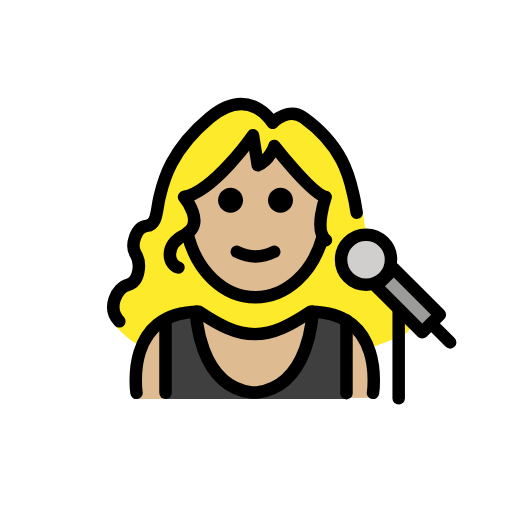
t = 0.00 s
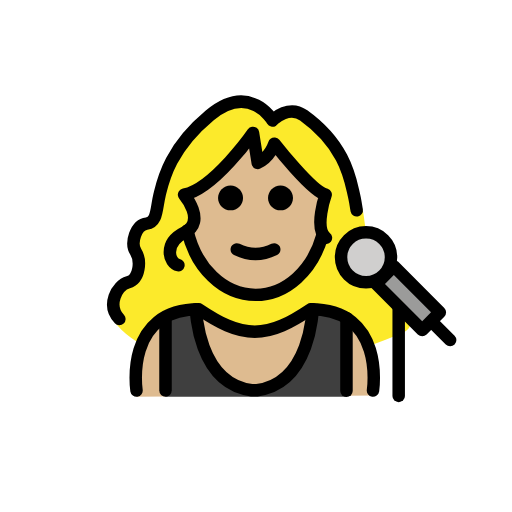
t = 0.48 s
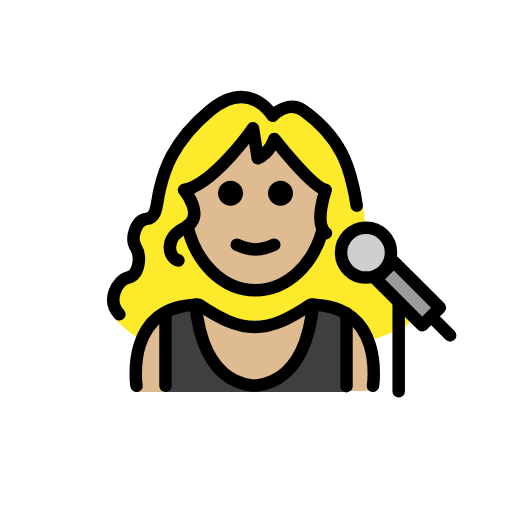
t = 1.43 s
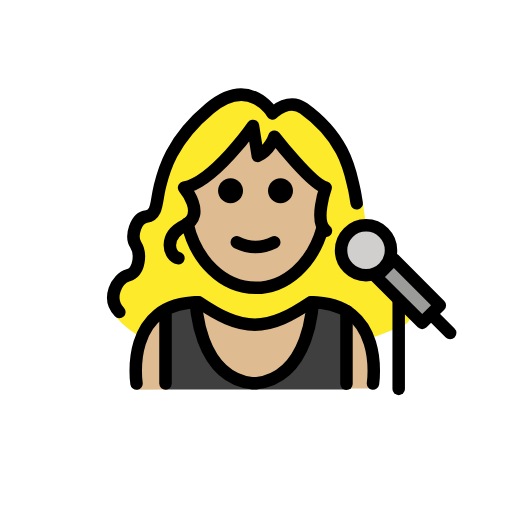
t = 1.90 s
t = 2.38 s: frame unchanged from t = 1.43 s, image omitted
t = 3.33 s: frame unchanged from t = 0.48 s, image omitted

The animated SVG that drew these frames (rendered in a browser with its animation timeline set to each time). Animation: 1 SMIL element (animateTransform=1); one cycle of 3.80 s, repeats indefinitely.

<?xml version='1.0' encoding='utf-8'?>
<svg xmlns="http://www.w3.org/2000/svg" id="emoji" viewBox="-5 -5 82 82" version="1.1" width="200" height="200" role="img">
  <title>OpenMoji: woman singer: medium-light skin tone</title><g><g id="color">
    <path fill="#3F3F3F" d="M45.3045,45.6162c2.4514,0,3.7516,0.5425,5.1709,1.4059l0.0148-0.0244v11.9008h-28.983V46.9977 l-0.0826-0.1495c1.3796-0.7617,2.5886-1.232,4.871-1.232l0.0885-0.0119c0,0,0.2787,11.8441,8.9179,12.9588h0.8504 c8.6392-1.1147,8.9179-12.9588,8.9179-12.9588" />
    <rect x="58.3468" y="37.906" width="4" height="10.4297" transform="matrix(0.7071 -0.7071 0.7071 0.7071 -12.8159 55.3014)" fill="#9B9B9A" />
    <ellipse cx="53.622" cy="36.5859" rx="4" ry="4" fill="#D0CFCE" />
  </g>
  <g id="hair">
    <path fill="#fcea2b" d="M58.0265,42.7938c-1.3223-0.3647-1.8445-1.8761-1.7502-3.2374c-1.5707,1.4034-3.9748,1.3658-5.4827-0.1422 c-1.5621-1.5621-1.5621-4.0947,0-5.6568c0.8289-0.8289,1.9303-1.2045,3.0157-1.1536c-0.4639-0.8731-0.395-2.3412-0.778-3.8458 c0,0-0.4278-0.3276-0.506-0.7819c-0.0687-0.3989-0.1467-0.8118-0.2523-1.2263c-0.5676-2.2302-1.2861-7.7974-8.3534-12.6925 c-2.4218-1.6774-4.865,0.5316-4.865,0.5316l-0.3099-0.2285c0,0-3.767-6.1694-10.4646-0.815 c-6.6976,5.3544-7.7859,10.4623-8.3535,12.6925c-0.5676,2.2302-0.3391,4.4139-2.1568,4.6323 c-1.8178,0.2183-2.7274,3.125-1.8178,4.5105c0.9096,1.3854,0.6826,4.3608-1.2472,4.893c-1.9299,0.5323-2.8215,4.2902-1.8727,5.8823 c0.5701,1.1254,2.2085,2.8893,4.9567,4.5168c1.2208-3.0382,3.7885-5.7533,9.0735-5.7533c3.17,2.1047,5.8896,3.5601,8.9375,3.5739 c3.048-0.0138,5.7676-1.4692,8.9375-3.5739c5.4276,0,7.9862,2.8235,9.1662,5.9154c1.8039-0.6282,3.663-1.3354,5.5985-2.1588 C62.3662,47.4578,59.9563,43.3261,58.0265,42.7938z" />
  </g>
  <g id="skin">
    <path fill="#debb90" d="M24.8142,26.0388c-0.9299,0.096,1.3287,2.7283,1.3287,3.7068c0,1.1735-1.4449,1.4633-1.2299,2.5538 c1.2196,6.1835,5.6861,10.769,11.0095,10.769c6.2621,0,11.3385-6.3455,11.3385-14.1732c0-0.9784-0.0793-1.9337-0.2303-2.8564 c0,0-6.737-3.4848-8.3708-6.8039V18.668c0,0-0.8335,2.2193-2.3769,2.7968l0,0l-0.7643-4.8041l0,0 C35.5187,16.6607,29.7645,25.5277,24.8142,26.0388z" />
    <path fill="#debb90" d="M44.7375,44.9195c-3.1699,2.1047-5.8895,3.5601-8.9375,3.5739c-3.0479-0.0138-5.7675-1.4692-8.9375-3.5739 c-12,0-10,13.9957-10,13.9957l4.6447-0.0244V46.9977l-0.0826-0.1495c1.3796-0.7617,2.5886-1.232,4.871-1.232l0.0885-0.0119 c0,0,0.2787,11.8441,8.9179,12.9588h0.8504c8.6392-1.1147,8.9179-12.9588,8.9179-12.9588l0.2342,0.0119 c2.4514,0,3.7516,0.5425,5.1709,1.4059l0.0148-0.0244v11.7414l4.2473-0.0223C54.7375,58.7168,56.7375,44.9195,44.7375,44.9195z" />
  </g>
  <g id="skin-shadow" />
  <g id="line">
    <path d="M41.9226,27.0667c0,1.1045-0.8965,2-2,2s-2-0.8955-2-2c0-1.1035,0.8965-2,2-2S41.9226,25.9632,41.9226,27.0667" />
    <path d="M33.9226,27.0667c0,1.1045-0.8965,2-2,2s-2-0.8955-2-2c0-1.1035,0.8965-2,2-2S33.9226,25.9632,33.9226,27.0667" />
    <path d="M35.9225,37.0691c-1.1519,0-2.3037-0.2861-3.4473-0.8579c-0.4941-0.2471-0.6943-0.8477-0.4473-1.3418 c0.2466-0.4937,0.8462-0.6943,1.3418-0.4473c1.7178,0.8594,3.3877,0.8594,5.1055,0c0.4946-0.247,1.0947-0.0464,1.3418,0.4473 c0.2471,0.4941,0.0469,1.0947-0.4473,1.3418C38.2262,36.783,37.0743,37.0691,35.9225,37.0691z" />
    <path fill="none" stroke="#000000" stroke-linecap="round" stroke-linejoin="round" stroke-miterlimit="10" stroke-width="2" d="M25.0079,32.2806c1.3428,5.9552,5.7209,10.3201,10.9146,10.3201c4.9713,0,9.1954-3.9992,10.7256-9.5644" />
    <path fill="none" stroke="#000000" stroke-linecap="round" stroke-linejoin="round" stroke-miterlimit="10" stroke-width="2" d="M54.7375,57.9195c0,0,2-13-10-13c-3.1918,2.1279-5.9263,3.5984-9,3.5921h0.125c-3.0736,0.0063-5.8081-1.4642-9-3.5921 c-12,0-10,13-10,13" />
    <rect x="58.3468" y="37.906" width="4" height="10.4297" transform="matrix(0.7071 -0.7071 0.7071 0.7071 -12.8159 55.3014)" fill="none" stroke="#000000" stroke-linecap="round" stroke-linejoin="round" stroke-miterlimit="10" stroke-width="2" />
    <ellipse cx="53.622" cy="36.5859" rx="4" ry="4" fill="none" stroke="#000000" stroke-linecap="round" stroke-linejoin="round" stroke-miterlimit="10" stroke-width="2" />
    <line x1="64.2518" x2="67.0979" y1="46.9923" y2="49.8384" fill="none" stroke="#000000" stroke-linecap="round" stroke-linejoin="round" stroke-miterlimit="10" stroke-width="2" />
    <line x1="58.8529" x2="58.8529" y1="44.7887" y2="58.7887" fill="none" stroke="#000000" stroke-linecap="round" stroke-linejoin="round" stroke-miterlimit="10" stroke-width="2" />
    <path fill="none" stroke="#000000" stroke-linecap="round" stroke-linejoin="round" stroke-miterlimit="10" stroke-width="2" d="M38.6599,14.6725c0,0-3.6231-6.1695-10.065-0.8151s-7.4886,10.4623-8.0345,12.6925c-0.5459,2.2303-0.3262,4.414-2.0745,4.6323 c-1.7484,0.2184-2.6232,3.1251-1.7484,4.5105c0.8749,1.3855,0.6565,4.3608-1.1996,4.8931 c-1.8561,0.5322-3.4939,3.6986-1.4194,5.8823" />
    <path fill="none" stroke="#000000" stroke-linecap="round" stroke-linejoin="round" stroke-miterlimit="10" stroke-width="2" d="M38.958,14.389c0,0,2.3499-2.209,4.6792-0.5316c6.7975,4.8951,7.4886,10.4623,8.0345,12.6925 c0.1015,0.4145,0.1765,0.8274,0.2426,1.2263c0.0753,0.4543,0.1391,0.8905,0.2172,1.2905" />
    <path fill="none" stroke="#000000" stroke-linecap="round" stroke-linejoin="round" stroke-miterlimit="10" stroke-width="2" d="M47.2014,33.4751c-1.9653-1.5286-0.0438-6.9252-0.0438-6.9252c-2.2275-0.4832-8.2142-8.1654-8.2142-8.1654 s-0.6951,2.2068-2.6604,3.0803l-0.7643-4.8041c0,0-6.2493,8.9692-11.0405,9.8892c0,0,3.6159,4.3048,0.122,6.0517 c-3.4939,1.747-2.5532,4.9133-1.0246,5.2409" />
    <path fill="none" stroke="#000000" stroke-linecap="round" stroke-linejoin="round" stroke-miterlimit="10" stroke-width="2" d="M45.0703,44.9076c0,0-0.2787,11.844-8.9179,12.9588H35.302c-8.6392-1.1148-8.9179-12.9588-8.9179-12.9588" />
    <line x1="21.5072" x2="21.5072" y1="46.301" y2="57.9183" fill="none" stroke="#000000" stroke-linecap="round" stroke-linejoin="round" stroke-miterlimit="10" stroke-width="2" />
    <line x1="50.4902" x2="50.4902" y1="46.301" y2="57.975" fill="none" stroke="#000000" stroke-linecap="round" stroke-linejoin="round" stroke-miterlimit="10" stroke-width="2" />
  </g>
<animateTransform attributeName="transform" type="translate" values="0 0;0 -1.5;0 0" dur="3.8s" repeatCount="indefinite" /></g></svg>
